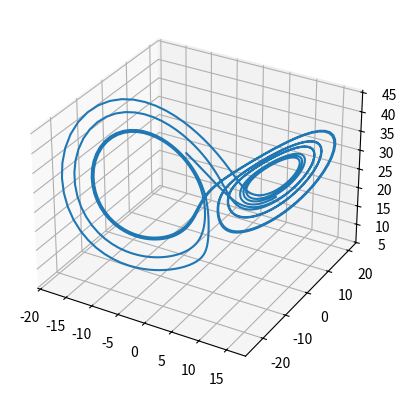

Write the Python code that produced this figure.
import numpy as np
from matplotlib import pyplot as plt

def rk4(f, h, t0, y0):
    k1 = h*f(t0, y0)
    k2 = h*f(t0 + (h/2), y0 + (k1/2))
    k3 = h*f(t0 + (h/2), y0 + (k2/2))
    k4 = h*f(t0 + h, y0 + k3)

    y1 = y0 + (1/6)*(k1 + 2*k2 + 2*k3 + k4)
    return np.array(y1)

def lorenz(t, y):
    dy = [sigma*(y[1] - y[0]),
          y[0]*(rho - y[2]) - y[1],
          y[0]*y[1] - beta*y[2]
    ]
    return np.array(dy)


sigma = 10
beta = 8/3
rho = 28

y0 = [-8, 8, 27]

h = 0.01
T = 10
number_of_points = int(T/h)
time = np.linspace(0, T, number_of_points)

Y = np.zeros((3, number_of_points))

yin = y0
Y[:, 0] = yin

for i in range(number_of_points - 1):
    yout = rk4(lorenz, h, time[i], yin)
    Y[:, i+1] = yout
    yin = yout

ax = plt.figure().add_subplot(projection = '3d')
ax.plot(Y[0, :], Y[1, :], Y[2, :])
plt.show()

